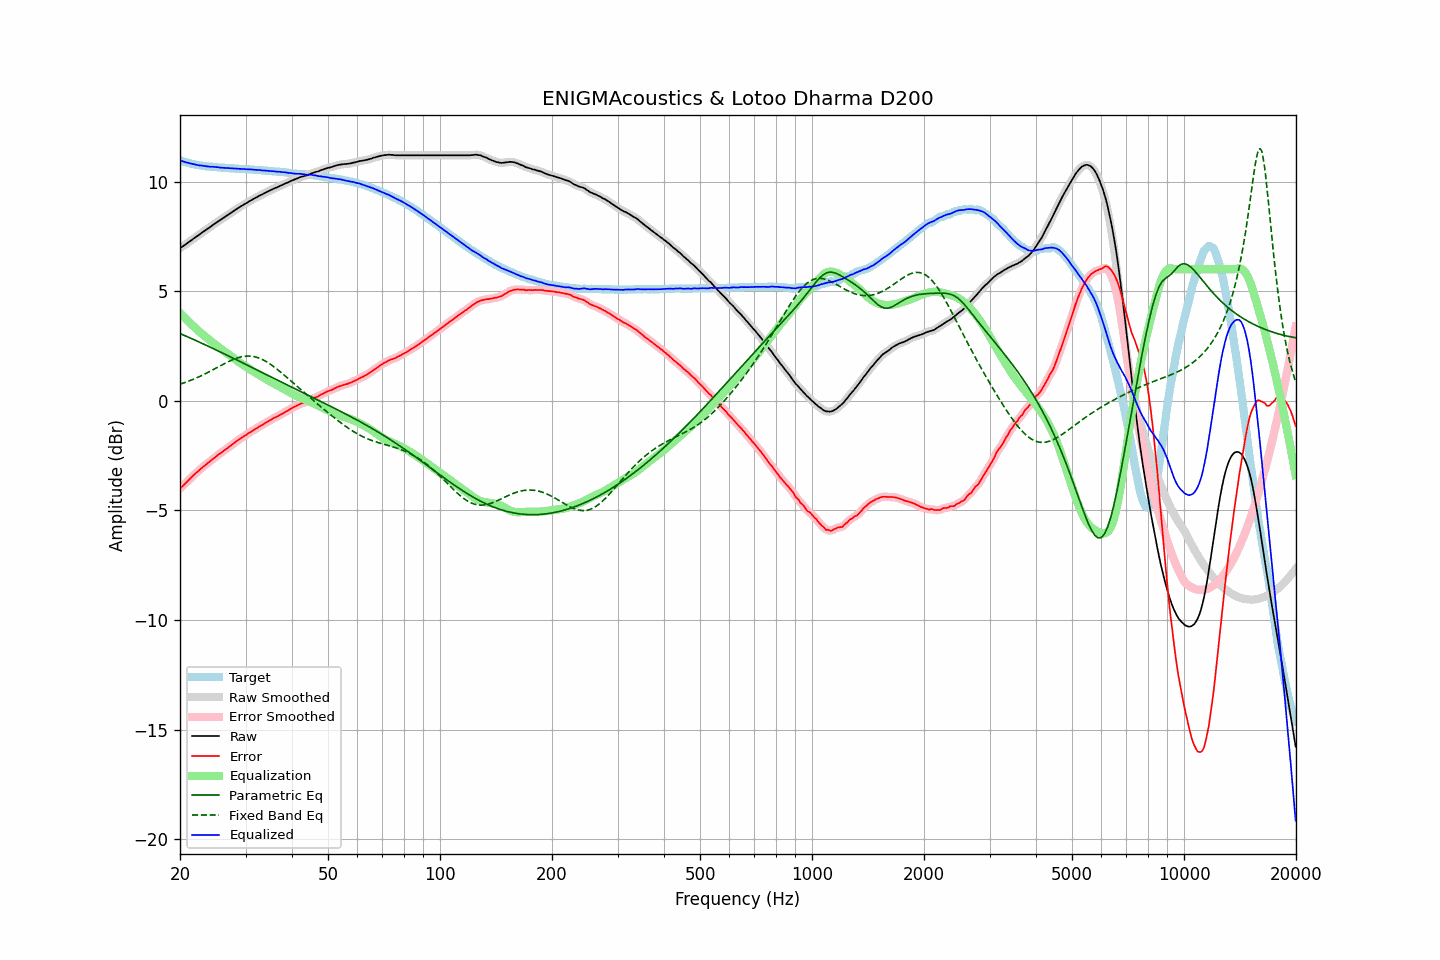

Source data for this figure (header and first rows):
frequency, raw, error, smoothed, error_smoothed, equalization, parametric_eq, fixed_band_eq, equalized_raw, equalized_smoothed, target
20.00, 6.96, -4.01, 6.96, -4.01, 4.01, 3.07, 0.76, 10.97, 10.97, 10.97
20.20, 7.01, -3.93, 7.01, -3.94, 3.94, 3.04, 0.78, 10.95, 10.95, 10.94
20.40, 7.06, -3.86, 7.06, -3.86, 3.86, 3.01, 0.81, 10.92, 10.92, 10.92
20.61, 7.11, -3.79, 7.11, -3.79, 3.79, 2.98, 0.84, 10.89, 10.90, 10.90
20.81, 7.16, -3.72, 7.16, -3.72, 3.71, 2.94, 0.86, 10.87, 10.87, 10.88
21.02, 7.22, -3.64, 7.22, -3.64, 3.64, 2.91, 0.89, 10.86, 10.85, 10.86
21.23, 7.27, -3.57, 7.27, -3.57, 3.57, 2.88, 0.92, 10.84, 10.84, 10.84
21.44, 7.32, -3.50, 7.32, -3.49, 3.50, 2.85, 0.95, 10.82, 10.82, 10.82
21.66, 7.38, -3.42, 7.38, -3.42, 3.43, 2.81, 0.98, 10.81, 10.80, 10.80
21.87, 7.43, -3.36, 7.43, -3.35, 3.36, 2.78, 1.01, 10.79, 10.79, 10.79
22.09, 7.48, -3.29, 7.48, -3.29, 3.29, 2.75, 1.04, 10.77, 10.77, 10.77
22.31, 7.53, -3.23, 7.53, -3.23, 3.22, 2.71, 1.07, 10.75, 10.75, 10.76
22.54, 7.58, -3.17, 7.58, -3.16, 3.16, 2.68, 1.10, 10.74, 10.74, 10.74
22.76, 7.64, -3.09, 7.64, -3.10, 3.10, 2.65, 1.14, 10.74, 10.73, 10.73
22.99, 7.69, -3.03, 7.69, -3.03, 3.04, 2.61, 1.17, 10.72, 10.72, 10.72
23.22, 7.74, -2.97, 7.74, -2.97, 2.97, 2.58, 1.21, 10.71, 10.71, 10.71
23.45, 7.79, -2.91, 7.79, -2.91, 2.91, 2.54, 1.25, 10.70, 10.70, 10.70
23.69, 7.84, -2.85, 7.84, -2.86, 2.85, 2.51, 1.28, 10.69, 10.69, 10.69
23.92, 7.89, -2.80, 7.89, -2.80, 2.80, 2.48, 1.32, 10.69, 10.69, 10.69
24.16, 7.94, -2.74, 7.94, -2.74, 2.74, 2.44, 1.36, 10.68, 10.68, 10.68
24.40, 8.00, -2.68, 8.00, -2.68, 2.68, 2.41, 1.40, 10.68, 10.67, 10.68
24.65, 8.05, -2.62, 8.05, -2.62, 2.62, 2.37, 1.44, 10.67, 10.67, 10.67
24.89, 8.10, -2.57, 8.10, -2.56, 2.57, 2.34, 1.48, 10.67, 10.67, 10.67
25.14, 8.15, -2.51, 8.15, -2.51, 2.51, 2.30, 1.52, 10.66, 10.66, 10.66
25.39, 8.20, -2.44, 8.20, -2.45, 2.45, 2.27, 1.56, 10.65, 10.65, 10.64
25.65, 8.24, -2.40, 8.24, -2.40, 2.40, 2.23, 1.60, 10.64, 10.64, 10.64
25.91, 8.29, -2.34, 8.29, -2.35, 2.34, 2.20, 1.64, 10.63, 10.63, 10.63
26.16, 8.34, -2.29, 8.34, -2.29, 2.29, 2.16, 1.67, 10.63, 10.63, 10.63
26.43, 8.39, -2.24, 8.39, -2.24, 2.24, 2.13, 1.71, 10.62, 10.63, 10.63
26.69, 8.44, -2.18, 8.44, -2.18, 2.18, 2.09, 1.75, 10.62, 10.62, 10.62
26.96, 8.49, -2.13, 8.49, -2.13, 2.13, 2.06, 1.79, 10.62, 10.62, 10.62
27.23, 8.54, -2.07, 8.54, -2.07, 2.07, 2.02, 1.82, 10.61, 10.61, 10.61
27.50, 8.59, -2.02, 8.59, -2.02, 2.02, 1.98, 1.85, 10.60, 10.61, 10.61
27.77, 8.64, -1.96, 8.64, -1.96, 1.96, 1.95, 1.88, 10.60, 10.60, 10.60
28.05, 8.69, -1.90, 8.69, -1.91, 1.91, 1.91, 1.91, 10.60, 10.60, 10.59
28.33, 8.74, -1.85, 8.74, -1.85, 1.85, 1.88, 1.94, 10.59, 10.59, 10.59
28.62, 8.79, -1.80, 8.79, -1.80, 1.80, 1.84, 1.97, 10.59, 10.59, 10.59
28.90, 8.83, -1.75, 8.83, -1.75, 1.75, 1.80, 1.99, 10.58, 10.58, 10.58
29.19, 8.88, -1.70, 8.88, -1.70, 1.70, 1.77, 2.01, 10.58, 10.58, 10.58
29.48, 8.92, -1.65, 8.92, -1.65, 1.65, 1.73, 2.02, 10.57, 10.57, 10.57
29.78, 8.97, -1.60, 8.97, -1.61, 1.60, 1.70, 2.03, 10.57, 10.57, 10.57
30.08, 9.01, -1.56, 9.01, -1.56, 1.56, 1.66, 2.04, 10.57, 10.57, 10.57
30.38, 9.05, -1.51, 9.05, -1.51, 1.51, 1.62, 2.04, 10.56, 10.56, 10.56
30.68, 9.10, -1.46, 9.10, -1.46, 1.46, 1.59, 2.04, 10.56, 10.56, 10.56
30.99, 9.14, -1.42, 9.14, -1.42, 1.42, 1.55, 2.04, 10.56, 10.55, 10.55
31.30, 9.18, -1.37, 9.18, -1.37, 1.37, 1.51, 2.03, 10.55, 10.55, 10.55
31.61, 9.22, -1.32, 9.22, -1.33, 1.32, 1.48, 2.02, 10.54, 10.54, 10.54
31.93, 9.26, -1.28, 9.26, -1.28, 1.28, 1.44, 2.00, 10.54, 10.54, 10.54
32.24, 9.30, -1.24, 9.30, -1.23, 1.23, 1.40, 1.98, 10.53, 10.53, 10.54
32.57, 9.34, -1.18, 9.34, -1.19, 1.19, 1.37, 1.95, 10.53, 10.53, 10.52
32.89, 9.38, -1.14, 9.38, -1.14, 1.14, 1.33, 1.93, 10.52, 10.52, 10.52
33.22, 9.41, -1.11, 9.41, -1.10, 1.10, 1.30, 1.89, 10.51, 10.51, 10.52
33.55, 9.45, -1.06, 9.45, -1.06, 1.06, 1.26, 1.86, 10.51, 10.51, 10.51
33.89, 9.49, -1.01, 9.49, -1.01, 1.01, 1.22, 1.82, 10.50, 10.50, 10.50
34.23, 9.53, -0.97, 9.53, -0.97, 0.97, 1.19, 1.78, 10.50, 10.50, 10.50
34.57, 9.56, -0.93, 9.56, -0.93, 0.93, 1.15, 1.73, 10.49, 10.49, 10.49
34.92, 9.60, -0.88, 9.60, -0.89, 0.89, 1.11, 1.68, 10.49, 10.48, 10.48
35.27, 9.63, -0.85, 9.63, -0.84, 0.85, 1.08, 1.63, 10.47, 10.48, 10.48
35.62, 9.67, -0.80, 9.67, -0.80, 0.81, 1.04, 1.58, 10.47, 10.47, 10.47
35.97, 9.70, -0.76, 9.70, -0.77, 0.77, 1.00, 1.52, 10.47, 10.46, 10.46
... 635 more rows
